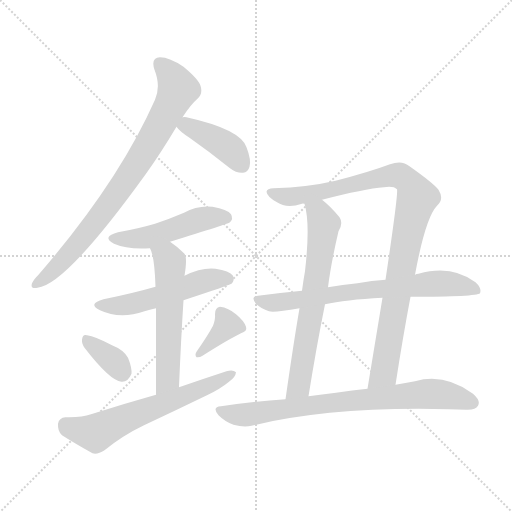
t = 0.00 s
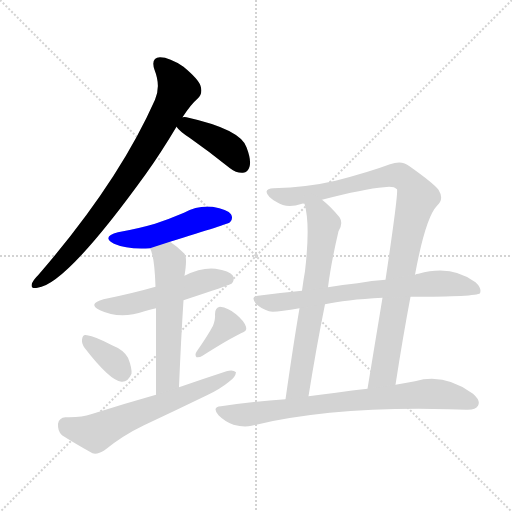
t = 1.81 s
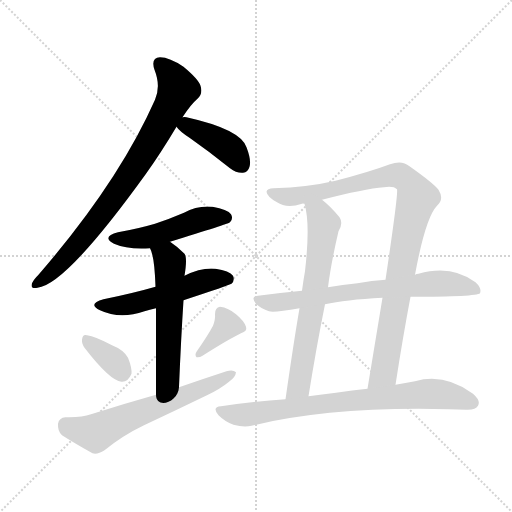
t = 3.61 s
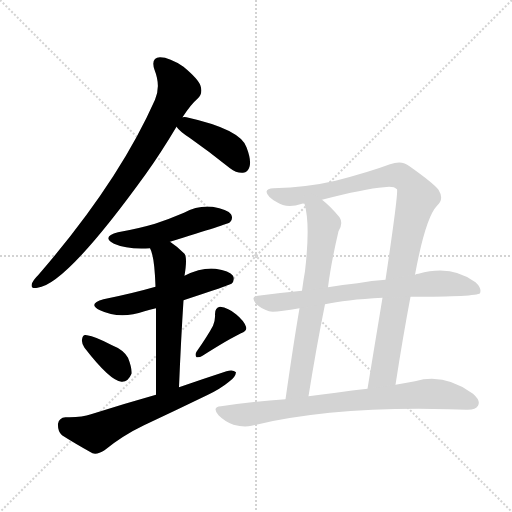
t = 5.42 s
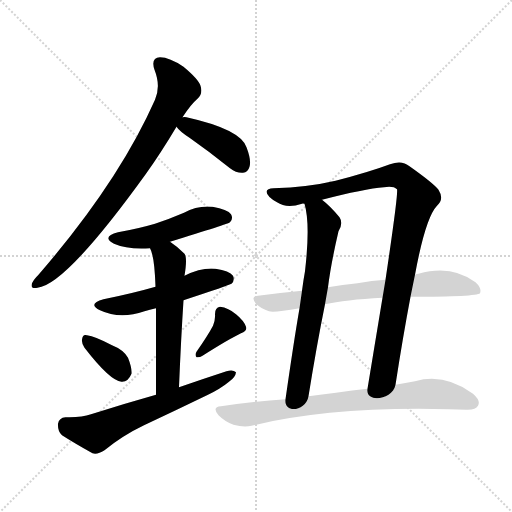
t = 7.23 s
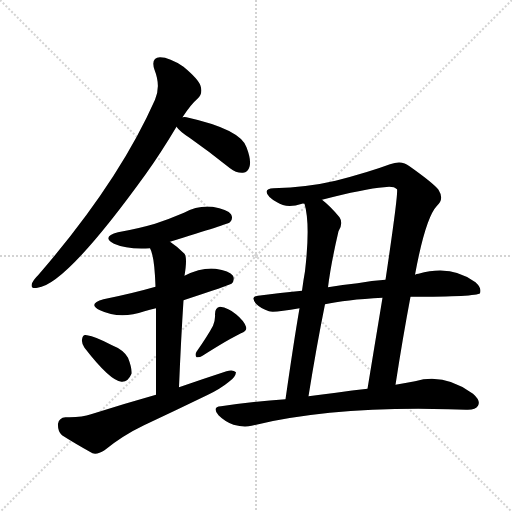
t = 9.04 s

The animated SVG that drew these frames (rendered in a browser with its animation timeline set to each time). Animation: 12 CSS @keyframes rules; one cycle of 9.04 s.

<svg version="1.1" viewBox="0 0 1024 1024" xmlns="http://www.w3.org/2000/svg">
  <g stroke="lightgray" stroke-dasharray="1,1" stroke-width="1" transform="scale(4, 4)">
    <line x1="0" y1="0" x2="256" y2="256"></line>
    <line x1="256" y1="0" x2="0" y2="256"></line>
    <line x1="128" y1="0" x2="128" y2="256"></line>
    <line x1="0" y1="128" x2="256" y2="128"></line>
  </g>
<g transform="scale(1, -1) translate(0, -900)">
   <style type="text/css">
    @keyframes keyframes0 {
      from {
       stroke: blue;
       stroke-dashoffset: 801;
       stroke-width: 128;
       }
       72% {
       animation-timing-function: step-end;
       stroke: blue;
       stroke-dashoffset: 0;
       stroke-width: 128;
       }
       to {
       stroke: black;
       stroke-width: 1024;
       }
       }
       #make-me-a-hanzi-animation-0 {
         animation: keyframes0 0.901855s both;
         animation-delay: 0.000000s;
         animation-timing-function: linear;
       }
    @keyframes keyframes1 {
      from {
       stroke: blue;
       stroke-dashoffset: 409;
       stroke-width: 128;
       }
       57% {
       animation-timing-function: step-end;
       stroke: blue;
       stroke-dashoffset: 0;
       stroke-width: 128;
       }
       to {
       stroke: black;
       stroke-width: 1024;
       }
       }
       #make-me-a-hanzi-animation-1 {
         animation: keyframes1 0.582845s both;
         animation-delay: 0.901855s;
         animation-timing-function: linear;
       }
    @keyframes keyframes2 {
      from {
       stroke: blue;
       stroke-dashoffset: 488;
       stroke-width: 128;
       }
       61% {
       animation-timing-function: step-end;
       stroke: blue;
       stroke-dashoffset: 0;
       stroke-width: 128;
       }
       to {
       stroke: black;
       stroke-width: 1024;
       }
       }
       #make-me-a-hanzi-animation-2 {
         animation: keyframes2 0.647135s both;
         animation-delay: 1.484701s;
         animation-timing-function: linear;
       }
    @keyframes keyframes3 {
      from {
       stroke: blue;
       stroke-dashoffset: 521;
       stroke-width: 128;
       }
       63% {
       animation-timing-function: step-end;
       stroke: blue;
       stroke-dashoffset: 0;
       stroke-width: 128;
       }
       to {
       stroke: black;
       stroke-width: 1024;
       }
       }
       #make-me-a-hanzi-animation-3 {
         animation: keyframes3 0.673991s both;
         animation-delay: 2.131836s;
         animation-timing-function: linear;
       }
    @keyframes keyframes4 {
      from {
       stroke: blue;
       stroke-dashoffset: 560;
       stroke-width: 128;
       }
       65% {
       animation-timing-function: step-end;
       stroke: blue;
       stroke-dashoffset: 0;
       stroke-width: 128;
       }
       to {
       stroke: black;
       stroke-width: 1024;
       }
       }
       #make-me-a-hanzi-animation-4 {
         animation: keyframes4 0.705729s both;
         animation-delay: 2.805827s;
         animation-timing-function: linear;
       }
    @keyframes keyframes5 {
      from {
       stroke: blue;
       stroke-dashoffset: 350;
       stroke-width: 128;
       }
       53% {
       animation-timing-function: step-end;
       stroke: blue;
       stroke-dashoffset: 0;
       stroke-width: 128;
       }
       to {
       stroke: black;
       stroke-width: 1024;
       }
       }
       #make-me-a-hanzi-animation-5 {
         animation: keyframes5 0.534831s both;
         animation-delay: 3.511556s;
         animation-timing-function: linear;
       }
    @keyframes keyframes6 {
      from {
       stroke: blue;
       stroke-dashoffset: 364;
       stroke-width: 128;
       }
       54% {
       animation-timing-function: step-end;
       stroke: blue;
       stroke-dashoffset: 0;
       stroke-width: 128;
       }
       to {
       stroke: black;
       stroke-width: 1024;
       }
       }
       #make-me-a-hanzi-animation-6 {
         animation: keyframes6 0.546224s both;
         animation-delay: 4.046387s;
         animation-timing-function: linear;
       }
    @keyframes keyframes7 {
      from {
       stroke: blue;
       stroke-dashoffset: 618;
       stroke-width: 128;
       }
       67% {
       animation-timing-function: step-end;
       stroke: blue;
       stroke-dashoffset: 0;
       stroke-width: 128;
       }
       to {
       stroke: black;
       stroke-width: 1024;
       }
       }
       #make-me-a-hanzi-animation-7 {
         animation: keyframes7 0.752930s both;
         animation-delay: 4.592611s;
         animation-timing-function: linear;
       }
    @keyframes keyframes8 {
      from {
       stroke: blue;
       stroke-dashoffset: 971;
       stroke-width: 128;
       }
       76% {
       animation-timing-function: step-end;
       stroke: blue;
       stroke-dashoffset: 0;
       stroke-width: 128;
       }
       to {
       stroke: black;
       stroke-width: 1024;
       }
       }
       #make-me-a-hanzi-animation-8 {
         animation: keyframes8 1.040202s both;
         animation-delay: 5.345540s;
         animation-timing-function: linear;
       }
    @keyframes keyframes9 {
      from {
       stroke: blue;
       stroke-dashoffset: 660;
       stroke-width: 128;
       }
       68% {
       animation-timing-function: step-end;
       stroke: blue;
       stroke-dashoffset: 0;
       stroke-width: 128;
       }
       to {
       stroke: black;
       stroke-width: 1024;
       }
       }
       #make-me-a-hanzi-animation-9 {
         animation: keyframes9 0.787109s both;
         animation-delay: 6.385742s;
         animation-timing-function: linear;
       }
    @keyframes keyframes10 {
      from {
       stroke: blue;
       stroke-dashoffset: 703;
       stroke-width: 128;
       }
       70% {
       animation-timing-function: step-end;
       stroke: blue;
       stroke-dashoffset: 0;
       stroke-width: 128;
       }
       to {
       stroke: black;
       stroke-width: 1024;
       }
       }
       #make-me-a-hanzi-animation-10 {
         animation: keyframes10 0.822103s both;
         animation-delay: 7.172852s;
         animation-timing-function: linear;
       }
    @keyframes keyframes11 {
      from {
       stroke: blue;
       stroke-dashoffset: 766;
       stroke-width: 128;
       }
       71% {
       animation-timing-function: step-end;
       stroke: blue;
       stroke-dashoffset: 0;
       stroke-width: 128;
       }
       to {
       stroke: black;
       stroke-width: 1024;
       }
       }
       #make-me-a-hanzi-animation-11 {
         animation: keyframes11 0.873372s both;
         animation-delay: 7.994954s;
         animation-timing-function: linear;
       }
</style>
<path d="M 365.0 665.5 Q 381.0 690.5 396.0 703.5 Q 406.0 713.5 401.0 728.5 Q 397.0 741.5 367.0 766.5 Q 339.0 785.5 320.0 785.5 Q 301.0 784.5 309.0 760.5 Q 322.0 727.5 310.0 700.5 Q 237.0 535.5 77.0 350.5 Q 67.0 340.5 64.0 333.5 Q 60.0 321.5 75.0 324.5 Q 132.0 330.5 292.0 552.5 Q 322.0 594.5 353.0 646.5 L 365.0 665.5 Z" fill="lightgray"></path> 
<path d="M 353.0 646.5 Q 359.0 637.5 379.0 624.5 Q 419.0 596.5 460.0 563.5 Q 473.0 553.5 486.0 554.5 Q 496.0 555.5 499.0 566.5 Q 503.0 579.5 493.0 605.5 Q 481.0 641.5 373.0 665.5 Q 370.0 666.5 365.0 665.5 C 339.0 663.5 339.0 663.5 353.0 646.5 Z" fill="lightgray"></path> 
<path d="M 340.0 416.5 Q 457.0 452.5 460.0 455.5 Q 467.0 462.5 462.0 471.5 Q 455.0 481.5 425.0 486.5 Q 395.0 489.5 368.0 474.5 Q 340.0 462.5 310.0 452.5 Q 276.0 442.5 236.0 435.5 Q 202.0 426.5 228.0 412.5 Q 255.0 400.5 300.0 403.5 L 340.0 416.5 Z" fill="lightgray"></path> 
<path d="M 367.0 299.5 Q 458.0 329.5 463.0 332.5 Q 470.0 339.5 466.0 348.5 Q 459.0 358.5 431.0 362.5 Q 403.0 365.5 369.0 348.5 L 311.0 326.5 Q 266.0 313.5 207.0 301.5 Q 174.0 292.5 200.0 279.5 Q 240.0 260.5 289.0 277.5 Q 299.0 280.5 312.0 283.5 L 367.0 299.5 Z" fill="lightgray"></path> 
<path d="M 358.0 125.5 Q 362.0 222.5 367.0 299.5 L 369.0 348.5 Q 375.0 384.5 369.0 392.5 Q 354.0 407.5 340.0 416.5 C 315.0 433.5 289.0 431.5 300.0 403.5 Q 309.0 388.5 311.0 326.5 L 312.0 283.5 Q 312.0 223.5 312.0 110.5 C 312.0 80.5 357.0 95.5 358.0 125.5 Z" fill="lightgray"></path> 
<path d="M 169.0 204.5 Q 220.0 138.5 243.0 136.5 Q 256.0 135.5 263.0 152.5 Q 264.0 164.5 256.0 184.5 Q 247.0 200.5 224.0 209.5 Q 190.0 227.5 174.0 229.5 Q 165.0 232.5 164.0 220.5 Q 163.0 213.5 169.0 204.5 Z" fill="lightgray"></path> 
<path d="M 426.0 248.5 Q 416.0 229.5 393.0 196.5 Q 389.0 190.5 393.0 185.5 Q 399.0 184.5 405.0 188.5 Q 457.0 221.5 482.0 233.5 Q 495.0 237.5 492.0 246.5 Q 488.0 258.5 472.0 271.5 Q 457.0 284.5 440.0 286.5 Q 430.0 285.5 430.0 271.5 Q 431.0 261.5 426.0 248.5 Z" fill="lightgray"></path> 
<path d="M 312.0 110.5 Q 248.0 92.5 182.0 71.5 Q 163.0 64.5 131.0 65.5 Q 118.0 64.5 116.0 52.5 Q 115.0 37.5 124.0 29.5 Q 149.0 13.5 185.0 -6.5 Q 195.0 -9.5 209.0 -0.5 Q 246.0 29.5 288.0 49.5 Q 352.0 79.5 416.0 110.5 Q 441.0 122.5 458.0 136.5 Q 471.0 145.5 472.0 155.5 Q 466.0 161.5 453.0 157.5 Q 407.0 142.5 358.0 125.5 L 312.0 110.5 Z" fill="lightgray"></path> 
<path d="M 791.0 130.5 Q 806.0 227.5 821.0 306.5 L 830.0 350.5 Q 851.0 464.5 874.0 488.5 Q 889.0 501.5 877.0 520.5 Q 867.0 533.5 819.0 567.5 Q 804.0 580.5 780.0 571.5 Q 737.0 555.5 671.0 538.5 Q 616.0 525.5 547.0 523.5 Q 534.0 523.5 533.0 516.5 Q 534.0 506.5 554.0 495.5 Q 573.0 482.5 604.0 492.5 Q 605.0 493.5 609.0 492.5 L 644.0 500.5 Q 729.0 522.5 768.0 525.5 Q 787.0 528.5 794.0 521.5 Q 797.0 514.5 771.0 340.5 L 765.0 304.5 Q 749.0 207.5 735.0 122.5 C 730.0 92.5 786.0 100.5 791.0 130.5 Z" fill="lightgray"></path> 
<path d="M 609.0 492.5 Q 621.0 452.5 610.0 357.5 Q 607.0 341.5 604.0 318.5 L 599.0 283.5 Q 587.0 213.5 571.0 101.5 C 567.0 71.5 612.0 77.5 617.0 107.5 Q 633.0 207.5 650.0 291.5 L 656.0 325.5 Q 662.0 373.5 677.0 437.5 Q 687.0 453.5 679.0 465.5 Q 661.0 487.5 644.0 500.5 C 621.0 519.5 602.0 521.5 609.0 492.5 Z" fill="lightgray"></path> 
<path d="M 821.0 306.5 Q 953.0 306.5 960.0 313.5 Q 964.0 323.5 951.0 335.5 Q 903.0 371.5 837.0 352.5 Q 833.0 352.5 830.0 350.5 L 771.0 340.5 Q 744.0 339.5 715.0 333.5 Q 685.0 330.5 656.0 325.5 L 604.0 318.5 Q 561.0 314.5 516.0 308.5 Q 500.0 307.5 512.0 292.5 Q 522.0 282.5 538.0 277.5 Q 548.0 274.5 599.0 283.5 L 650.0 291.5 Q 690.0 300.5 765.0 304.5 L 821.0 306.5 Z" fill="lightgray"></path> 
<path d="M 571.0 101.5 Q 508.0 97.5 442.0 87.5 Q 423.0 86.5 437.0 69.5 Q 450.0 56.5 467.0 50.5 Q 488.0 44.5 503.0 48.5 Q 665.0 87.5 897.0 81.5 Q 915.0 81.5 932.0 80.5 Q 951.0 79.5 956.0 88.5 Q 962.0 98.5 946.0 112.5 Q 889.0 154.5 830.0 137.5 Q 811.0 134.5 791.0 130.5 L 735.0 122.5 Q 705.0 119.5 672.0 114.5 Q 644.0 111.5 617.0 107.5 L 571.0 101.5 Z" fill="lightgray"></path> 
      <clipPath id="make-me-a-hanzi-clip-0">
      <path d="M 365.0 665.5 Q 381.0 690.5 396.0 703.5 Q 406.0 713.5 401.0 728.5 Q 397.0 741.5 367.0 766.5 Q 339.0 785.5 320.0 785.5 Q 301.0 784.5 309.0 760.5 Q 322.0 727.5 310.0 700.5 Q 237.0 535.5 77.0 350.5 Q 67.0 340.5 64.0 333.5 Q 60.0 321.5 75.0 324.5 Q 132.0 330.5 292.0 552.5 Q 322.0 594.5 353.0 646.5 L 365.0 665.5 Z" fill="lightgray"></path>
      </clipPath>
      <path clip-path="url(#make-me-a-hanzi-clip-0)" d="M 320.0 770.5 L 345.0 745.5 L 355.0 718.5 L 316.0 642.5 L 250.0 534.5 L 183.0 444.5 L 112.0 364.5 L 73.0 333.5 " fill="none" id="make-me-a-hanzi-animation-0" stroke-dasharray="673 1346" stroke-linecap="round"></path>

      <clipPath id="make-me-a-hanzi-clip-1">
      <path d="M 353.0 646.5 Q 359.0 637.5 379.0 624.5 Q 419.0 596.5 460.0 563.5 Q 473.0 553.5 486.0 554.5 Q 496.0 555.5 499.0 566.5 Q 503.0 579.5 493.0 605.5 Q 481.0 641.5 373.0 665.5 Q 370.0 666.5 365.0 665.5 C 339.0 663.5 339.0 663.5 353.0 646.5 Z" fill="lightgray"></path>
      </clipPath>
      <path clip-path="url(#make-me-a-hanzi-clip-1)" d="M 361.0 647.5 L 381.0 647.5 L 444.0 613.5 L 465.0 596.5 L 485.0 568.5 " fill="none" id="make-me-a-hanzi-animation-1" stroke-dasharray="281 562" stroke-linecap="round"></path>

      <clipPath id="make-me-a-hanzi-clip-2">
      <path d="M 340.0 416.5 Q 457.0 452.5 460.0 455.5 Q 467.0 462.5 462.0 471.5 Q 455.0 481.5 425.0 486.5 Q 395.0 489.5 368.0 474.5 Q 340.0 462.5 310.0 452.5 Q 276.0 442.5 236.0 435.5 Q 202.0 426.5 228.0 412.5 Q 255.0 400.5 300.0 403.5 L 340.0 416.5 Z" fill="lightgray"></path>
      </clipPath>
      <path clip-path="url(#make-me-a-hanzi-clip-2)" d="M 229.0 424.5 L 291.0 424.5 L 406.0 462.5 L 455.0 463.5 " fill="none" id="make-me-a-hanzi-animation-2" stroke-dasharray="360 720" stroke-linecap="round"></path>

      <clipPath id="make-me-a-hanzi-clip-3">
      <path d="M 367.0 299.5 Q 458.0 329.5 463.0 332.5 Q 470.0 339.5 466.0 348.5 Q 459.0 358.5 431.0 362.5 Q 403.0 365.5 369.0 348.5 L 311.0 326.5 Q 266.0 313.5 207.0 301.5 Q 174.0 292.5 200.0 279.5 Q 240.0 260.5 289.0 277.5 Q 299.0 280.5 312.0 283.5 L 367.0 299.5 Z" fill="lightgray"></path>
      </clipPath>
      <path clip-path="url(#make-me-a-hanzi-clip-3)" d="M 201.0 291.5 L 262.0 291.5 L 423.0 341.5 L 458.0 340.5 " fill="none" id="make-me-a-hanzi-animation-3" stroke-dasharray="393 786" stroke-linecap="round"></path>

      <clipPath id="make-me-a-hanzi-clip-4">
      <path d="M 358.0 125.5 Q 362.0 222.5 367.0 299.5 L 369.0 348.5 Q 375.0 384.5 369.0 392.5 Q 354.0 407.5 340.0 416.5 C 315.0 433.5 289.0 431.5 300.0 403.5 Q 309.0 388.5 311.0 326.5 L 312.0 283.5 Q 312.0 223.5 312.0 110.5 C 312.0 80.5 357.0 95.5 358.0 125.5 Z" fill="lightgray"></path>
      </clipPath>
      <path clip-path="url(#make-me-a-hanzi-clip-4)" d="M 308.0 402.5 L 340.0 375.5 L 336.0 152.5 L 325.0 127.5 L 315.0 120.5 " fill="none" id="make-me-a-hanzi-animation-4" stroke-dasharray="432 864" stroke-linecap="round"></path>

      <clipPath id="make-me-a-hanzi-clip-5">
      <path d="M 169.0 204.5 Q 220.0 138.5 243.0 136.5 Q 256.0 135.5 263.0 152.5 Q 264.0 164.5 256.0 184.5 Q 247.0 200.5 224.0 209.5 Q 190.0 227.5 174.0 229.5 Q 165.0 232.5 164.0 220.5 Q 163.0 213.5 169.0 204.5 Z" fill="lightgray"></path>
      </clipPath>
      <path clip-path="url(#make-me-a-hanzi-clip-5)" d="M 175.0 217.5 L 227.0 178.5 L 244.0 154.5 " fill="none" id="make-me-a-hanzi-animation-5" stroke-dasharray="222 444" stroke-linecap="round"></path>

      <clipPath id="make-me-a-hanzi-clip-6">
      <path d="M 426.0 248.5 Q 416.0 229.5 393.0 196.5 Q 389.0 190.5 393.0 185.5 Q 399.0 184.5 405.0 188.5 Q 457.0 221.5 482.0 233.5 Q 495.0 237.5 492.0 246.5 Q 488.0 258.5 472.0 271.5 Q 457.0 284.5 440.0 286.5 Q 430.0 285.5 430.0 271.5 Q 431.0 261.5 426.0 248.5 Z" fill="lightgray"></path>
      </clipPath>
      <path clip-path="url(#make-me-a-hanzi-clip-6)" d="M 442.0 274.5 L 453.0 256.5 L 452.0 247.5 L 398.0 191.5 " fill="none" id="make-me-a-hanzi-animation-6" stroke-dasharray="236 472" stroke-linecap="round"></path>

      <clipPath id="make-me-a-hanzi-clip-7">
      <path d="M 312.0 110.5 Q 248.0 92.5 182.0 71.5 Q 163.0 64.5 131.0 65.5 Q 118.0 64.5 116.0 52.5 Q 115.0 37.5 124.0 29.5 Q 149.0 13.5 185.0 -6.5 Q 195.0 -9.5 209.0 -0.5 Q 246.0 29.5 288.0 49.5 Q 352.0 79.5 416.0 110.5 Q 441.0 122.5 458.0 136.5 Q 471.0 145.5 472.0 155.5 Q 466.0 161.5 453.0 157.5 Q 407.0 142.5 358.0 125.5 L 312.0 110.5 Z" fill="lightgray"></path>
      </clipPath>
      <path clip-path="url(#make-me-a-hanzi-clip-7)" d="M 131.0 50.5 L 153.0 40.5 L 192.0 34.5 L 466.0 152.5 " fill="none" id="make-me-a-hanzi-animation-7" stroke-dasharray="490 980" stroke-linecap="round"></path>

      <clipPath id="make-me-a-hanzi-clip-8">
      <path d="M 791.0 130.5 Q 806.0 227.5 821.0 306.5 L 830.0 350.5 Q 851.0 464.5 874.0 488.5 Q 889.0 501.5 877.0 520.5 Q 867.0 533.5 819.0 567.5 Q 804.0 580.5 780.0 571.5 Q 737.0 555.5 671.0 538.5 Q 616.0 525.5 547.0 523.5 Q 534.0 523.5 533.0 516.5 Q 534.0 506.5 554.0 495.5 Q 573.0 482.5 604.0 492.5 Q 605.0 493.5 609.0 492.5 L 644.0 500.5 Q 729.0 522.5 768.0 525.5 Q 787.0 528.5 794.0 521.5 Q 797.0 514.5 771.0 340.5 L 765.0 304.5 Q 749.0 207.5 735.0 122.5 C 730.0 92.5 786.0 100.5 791.0 130.5 Z" fill="lightgray"></path>
      </clipPath>
      <path clip-path="url(#make-me-a-hanzi-clip-8)" d="M 542.0 515.5 L 566.0 507.5 L 592.0 507.5 L 793.0 549.5 L 813.0 540.5 L 826.0 524.5 L 835.0 504.5 L 804.0 377.5 L 769.0 158.5 L 741.0 128.5 " fill="none" id="make-me-a-hanzi-animation-8" stroke-dasharray="843 1686" stroke-linecap="round"></path>

      <clipPath id="make-me-a-hanzi-clip-9">
      <path d="M 609.0 492.5 Q 621.0 452.5 610.0 357.5 Q 607.0 341.5 604.0 318.5 L 599.0 283.5 Q 587.0 213.5 571.0 101.5 C 567.0 71.5 612.0 77.5 617.0 107.5 Q 633.0 207.5 650.0 291.5 L 656.0 325.5 Q 662.0 373.5 677.0 437.5 Q 687.0 453.5 679.0 465.5 Q 661.0 487.5 644.0 500.5 C 621.0 519.5 602.0 521.5 609.0 492.5 Z" fill="lightgray"></path>
      </clipPath>
      <path clip-path="url(#make-me-a-hanzi-clip-9)" d="M 616.0 489.5 L 638.0 473.5 L 647.0 452.5 L 646.0 436.5 L 599.0 135.5 L 578.0 109.5 " fill="none" id="make-me-a-hanzi-animation-9" stroke-dasharray="532 1064" stroke-linecap="round"></path>

      <clipPath id="make-me-a-hanzi-clip-10">
      <path d="M 821.0 306.5 Q 953.0 306.5 960.0 313.5 Q 964.0 323.5 951.0 335.5 Q 903.0 371.5 837.0 352.5 Q 833.0 352.5 830.0 350.5 L 771.0 340.5 Q 744.0 339.5 715.0 333.5 Q 685.0 330.5 656.0 325.5 L 604.0 318.5 Q 561.0 314.5 516.0 308.5 Q 500.0 307.5 512.0 292.5 Q 522.0 282.5 538.0 277.5 Q 548.0 274.5 599.0 283.5 L 650.0 291.5 Q 690.0 300.5 765.0 304.5 L 821.0 306.5 Z" fill="lightgray"></path>
      </clipPath>
      <path clip-path="url(#make-me-a-hanzi-clip-10)" d="M 514.0 300.5 L 565.0 295.5 L 725.0 319.5 L 877.0 333.5 L 912.0 331.5 L 956.0 318.5 " fill="none" id="make-me-a-hanzi-animation-10" stroke-dasharray="575 1150" stroke-linecap="round"></path>

      <clipPath id="make-me-a-hanzi-clip-11">
      <path d="M 571.0 101.5 Q 508.0 97.5 442.0 87.5 Q 423.0 86.5 437.0 69.5 Q 450.0 56.5 467.0 50.5 Q 488.0 44.5 503.0 48.5 Q 665.0 87.5 897.0 81.5 Q 915.0 81.5 932.0 80.5 Q 951.0 79.5 956.0 88.5 Q 962.0 98.5 946.0 112.5 Q 889.0 154.5 830.0 137.5 Q 811.0 134.5 791.0 130.5 L 735.0 122.5 Q 705.0 119.5 672.0 114.5 Q 644.0 111.5 617.0 107.5 L 571.0 101.5 Z" fill="lightgray"></path>
      </clipPath>
      <path clip-path="url(#make-me-a-hanzi-clip-11)" d="M 440.0 78.5 L 494.0 70.5 L 626.0 90.5 L 866.0 112.5 L 945.0 94.5 " fill="none" id="make-me-a-hanzi-animation-11" stroke-dasharray="638 1276" stroke-linecap="round"></path>

</g>
</svg>
